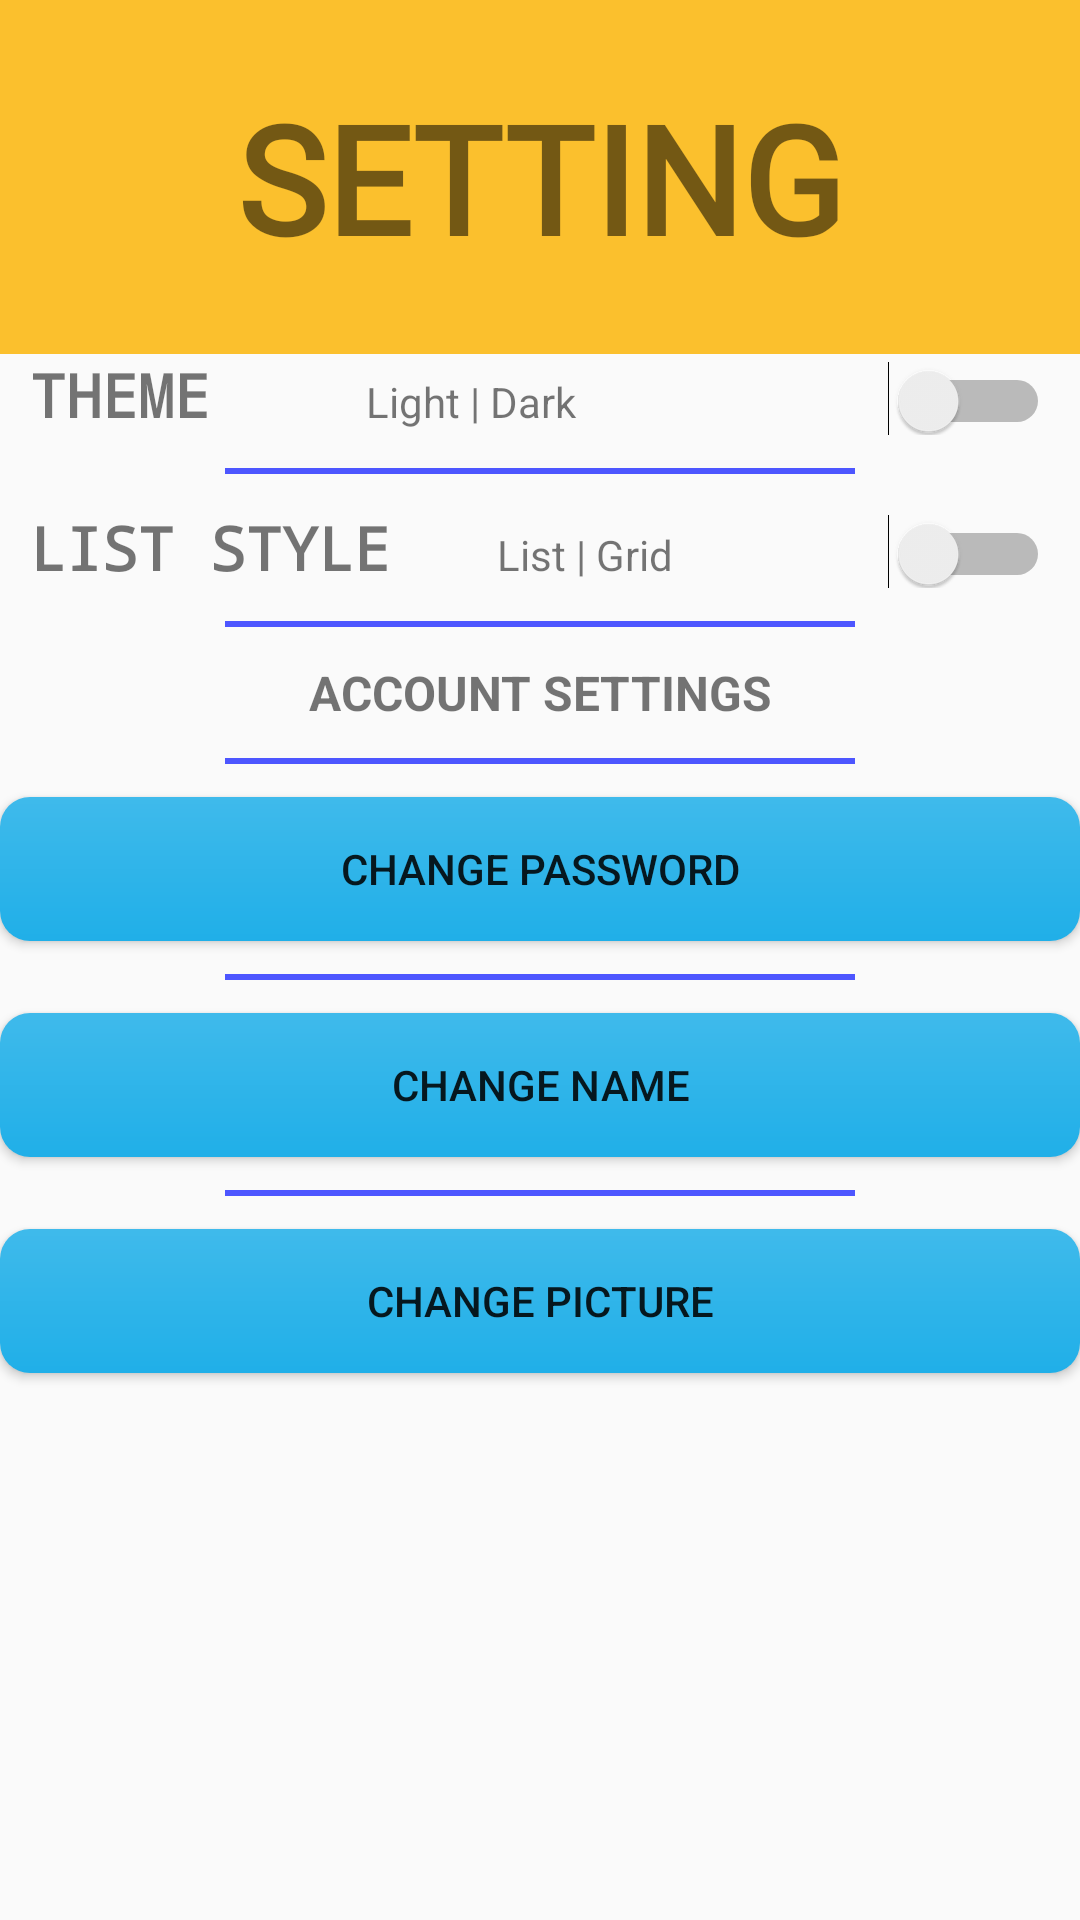

Layout XML and referenced resources for this Android screen:
<!-- AndroidManifest.xml: application theme Theme.AppCompat.DayNight.NoActionBar -->
<!-- res/layout/activity_setting.xml -->
<?xml version="1.0" encoding="utf-8"?>
<LinearLayout xmlns:android="http://schemas.android.com/apk/res/android"
    xmlns:app="http://schemas.android.com/apk/res-auto"
    xmlns:tools="http://schemas.android.com/tools"
    android:layout_width="match_parent"
    android:layout_height="match_parent"
    android:orientation="vertical"
    tools:context=".SETTINGS.SETTING">

    <TextView
        android:id="@+id/textView"
        android:layout_width="match_parent"
        android:layout_height="118dp"
        android:layout_alignParentStart="true"
        android:layout_alignParentTop="true"
        android:layout_marginStart="0dp"
        android:layout_marginTop="0dp"
        android:background="@color/Yellow"
        android:fontFamily="@font/aladin"
        android:gravity="center"
        android:text="SETTING"
        android:textSize="50dp"
        android:textStyle="bold" />

    <LinearLayout
        android:layout_width="match_parent"
        android:layout_height="match_parent"
        android:orientation="vertical">

        <LinearLayout
            android:layout_width="match_parent"
            android:layout_height="wrap_content"
            android:orientation="horizontal"
            android:paddingStart="10dp"
            android:paddingEnd="10dp">

            <TextView
                android:id="@+id/textView3"
                android:layout_width="wrap_content"
                android:layout_height="wrap_content"
                android:layout_weight="1"
                android:fontFamily="monospace"
                android:text="THEME"
                android:textSize="20sp"
                android:textStyle="bold" />

            <TextView
                android:id="@+id/textView4"
                android:layout_width="wrap_content"
                android:layout_height="wrap_content"
                android:layout_weight="1"
                android:text="Light | Dark" />

            <Switch
                android:id="@+id/theme_change"
                android:layout_width="wrap_content"
                android:layout_height="wrap_content"
                android:layout_weight="1" />
        </LinearLayout>

        <TextView
            android:id="@+id/textView17"
            android:layout_width="match_parent"
            android:layout_height="wrap_content"
            android:background="@drawable/simple_line" />

        <LinearLayout
            android:layout_width="match_parent"
            android:layout_height="wrap_content"
            android:orientation="horizontal"
            android:paddingStart="10dp"
            android:paddingEnd="10dp">

            <TextView
                android:id="@+id/textView19"
                android:layout_width="wrap_content"
                android:layout_height="wrap_content"
                android:layout_weight="1"
                android:fontFamily="monospace"
                android:text="LIST STYLE"
                android:textSize="20sp"
                android:textStyle="bold" />

            <TextView
                android:id="@+id/textView20"
                android:layout_width="wrap_content"
                android:layout_height="wrap_content"
                android:layout_weight="1"
                android:text="List | Grid" />

            <Switch
                android:id="@+id/Style_Change"
                android:layout_width="wrap_content"
                android:layout_height="wrap_content"
                android:layout_weight="1" />

        </LinearLayout>
        <TextView
            android:id="@+id/textView18"
            android:layout_width="match_parent"
            android:layout_height="wrap_content"
            android:background="@drawable/simple_line" />

        <LinearLayout
            android:layout_width="match_parent"
            android:layout_height="wrap_content"
            android:orientation="horizontal">

            <TextView
                android:id="@+id/textView8"
                android:layout_width="match_parent"
                android:layout_height="wrap_content"
                android:gravity="center"
                android:text="ACCOUNT SETTINGS"
                android:textSize="16sp"
                android:textStyle="bold" />
        </LinearLayout>
        <TextView
            android:id="@+id/textView100"
            android:layout_width="match_parent"
            android:layout_height="wrap_content"
            android:background="@drawable/simple_line" />

        <Button
            android:id="@+id/change_password_btn"
            android:layout_width="match_parent"
            android:layout_height="wrap_content"
            android:background="@drawable/deep_focus"
            android:text="CHANGE PASSWORD" />

        <TextView
            android:id="@+id/textView101"
            android:layout_width="match_parent"
            android:layout_height="wrap_content"
            android:background="@drawable/simple_line" />

        <Button
            android:id="@+id/change_name_btn"
            android:layout_width="match_parent"
            android:layout_height="wrap_content"
            android:background="@drawable/deep_focus"
            android:text="CHANGE NAME" />
        <TextView
            android:id="@+id/textView102"
            android:layout_width="match_parent"
            android:layout_height="wrap_content"
            android:background="@drawable/simple_line" />

        <Button
            android:id="@+id/change_picture_btn"
            android:layout_width="match_parent"
            android:layout_height="wrap_content"
            android:background="@drawable/deep_focus"
            android:text="CHANGE PICTURE" />

    </LinearLayout>

</LinearLayout>
<!-- resources referenced by this layout -->
<resources>
  <color name="Yellow">#FBC02D</color>
  <!-- drawable deep_focus (drawable) -->
  <?xml version="1.0" encoding="utf-8"?>
  <shape xmlns:android="http://schemas.android.com/apk/res/android">
      <gradient
          android:angle="90"
          android:startColor="#20afe8"
          android:endColor="#3fbaeb"/>
      <corners android:radius="10dp"
          android:type="linear"/>
  </shape>
  <!-- drawable simple_line (drawable) -->
  <vector android:height="24dp" android:tint="#4D56FF"
      android:viewportHeight="24.0" android:viewportWidth="24.0"
      android:width="24dp" xmlns:android="http://schemas.android.com/apk/res/android">
      <path android:fillColor="#FF000000" android:pathData="M19,13H5v-2h14v2z"/>
  </vector>
</resources>
